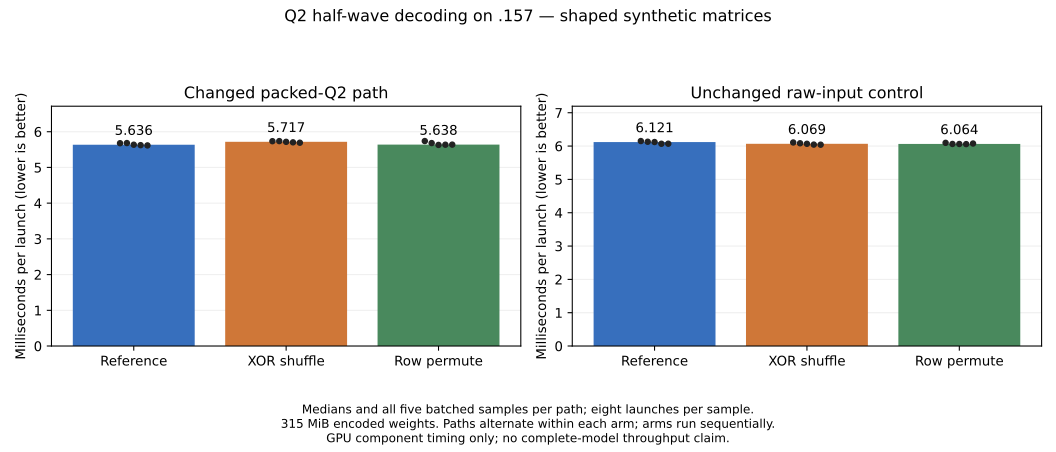

Values plotted in this chart, from the file beside it:
arm, source, path, event, packed, rep, position, launches, us_per_launch
Reference, evidence/q2-half-wave-micro-ref-r1, packed, microbench, True, 0, 1, 8, 5678
Reference, evidence/q2-half-wave-micro-ref-r1, packed, microbench, True, 1, 0, 8, 5682
Reference, evidence/q2-half-wave-micro-ref-r1, packed, microbench, True, 2, 1, 8, 5636
Reference, evidence/q2-half-wave-micro-ref-r1, packed, microbench, True, 3, 0, 8, 5623
Reference, evidence/q2-half-wave-micro-ref-r1, packed, microbench, True, 4, 1, 8, 5616
XOR shuffle, evidence/q2-half-wave-micro-r1, packed, microbench, True, 0, 1, 8, 5735
XOR shuffle, evidence/q2-half-wave-micro-r1, packed, microbench, True, 1, 0, 8, 5737
XOR shuffle, evidence/q2-half-wave-micro-r1, packed, microbench, True, 2, 1, 8, 5717
XOR shuffle, evidence/q2-half-wave-micro-r1, packed, microbench, True, 3, 0, 8, 5702
XOR shuffle, evidence/q2-half-wave-micro-r1, packed, microbench, True, 4, 1, 8, 5692
Row permute, evidence/q2-half-wave-permlane-micro-r1, packed, microbench, True, 0, 1, 8, 5738
Row permute, evidence/q2-half-wave-permlane-micro-r1, packed, microbench, True, 1, 0, 8, 5682
Row permute, evidence/q2-half-wave-permlane-micro-r1, packed, microbench, True, 2, 1, 8, 5630
Row permute, evidence/q2-half-wave-permlane-micro-r1, packed, microbench, True, 3, 0, 8, 5636
Row permute, evidence/q2-half-wave-permlane-micro-r1, packed, microbench, True, 4, 1, 8, 5638
Reference, evidence/q2-half-wave-micro-ref-r1, raw, microbench, False, 0, 0, 8, 6151
Reference, evidence/q2-half-wave-micro-ref-r1, raw, microbench, False, 1, 1, 8, 6130
Reference, evidence/q2-half-wave-micro-ref-r1, raw, microbench, False, 2, 0, 8, 6121
Reference, evidence/q2-half-wave-micro-ref-r1, raw, microbench, False, 3, 1, 8, 6070
Reference, evidence/q2-half-wave-micro-ref-r1, raw, microbench, False, 4, 0, 8, 6071
XOR shuffle, evidence/q2-half-wave-micro-r1, raw, microbench, False, 0, 0, 8, 6108
XOR shuffle, evidence/q2-half-wave-micro-r1, raw, microbench, False, 1, 1, 8, 6084
XOR shuffle, evidence/q2-half-wave-micro-r1, raw, microbench, False, 2, 0, 8, 6069
XOR shuffle, evidence/q2-half-wave-micro-r1, raw, microbench, False, 3, 1, 8, 6045
XOR shuffle, evidence/q2-half-wave-micro-r1, raw, microbench, False, 4, 0, 8, 6042
Row permute, evidence/q2-half-wave-permlane-micro-r1, raw, microbench, False, 0, 0, 8, 6097
Row permute, evidence/q2-half-wave-permlane-micro-r1, raw, microbench, False, 1, 1, 8, 6064
Row permute, evidence/q2-half-wave-permlane-micro-r1, raw, microbench, False, 2, 0, 8, 6063
Row permute, evidence/q2-half-wave-permlane-micro-r1, raw, microbench, False, 3, 1, 8, 6059
Row permute, evidence/q2-half-wave-permlane-micro-r1, raw, microbench, False, 4, 0, 8, 6077
